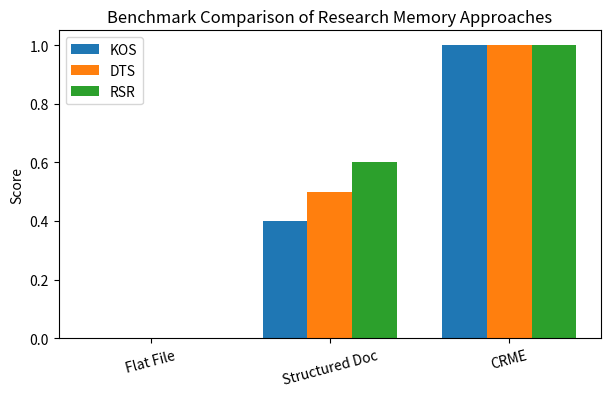
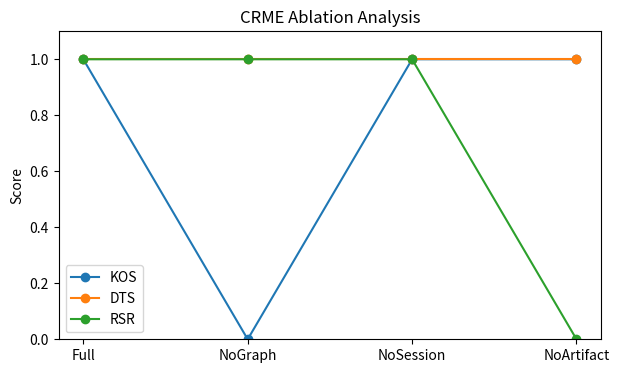
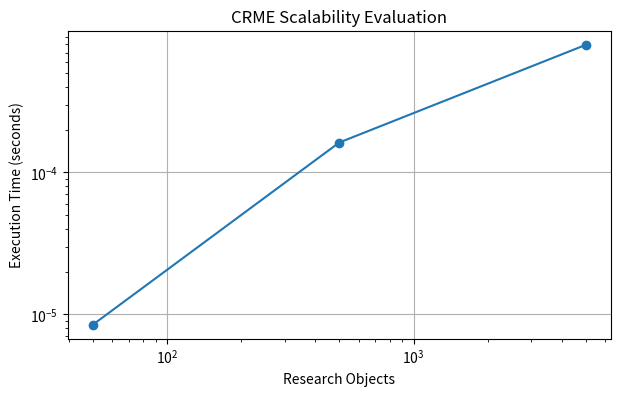

Python code for these plots, in order:
"""
CRME Evaluation Visualization Generator v1.0

Generates publication-ready figures:

1. Benchmark Comparison
2. Ablation Analysis
3. Scalability Curve

Outputs:
PNG / PDF / SVG
"""

import os
import matplotlib.pyplot as plt


OUTPUT_DIR = "evaluation/results"


def save_all_formats(fig, name):

    os.makedirs(
        OUTPUT_DIR,
        exist_ok=True
    )

    for fmt in [
        "png",
        "pdf",
        "svg"
    ]:

        path = os.path.join(
            OUTPUT_DIR,
            f"{name}.{fmt}"
        )

        fig.savefig(
            path,
            bbox_inches="tight",
            dpi=300
        )

        print(
            "Generated:",
            path
        )


# -------------------------------------------------
# Figure 5
# Benchmark Comparison
# -------------------------------------------------

def benchmark_comparison():

    methods = [
        "Flat File",
        "Structured Doc",
        "CRME"
    ]

    kos = [
        0,
        0.4,
        1
    ]

    dts = [
        0,
        0.5,
        1
    ]

    rsr = [
        0,
        0.6,
        1
    ]


    x = range(len(methods))


    fig, ax = plt.subplots(
        figsize=(7,4)
    )


    width = 0.25


    ax.bar(
        [i-width for i in x],
        kos,
        width,
        label="KOS"
    )

    ax.bar(
        x,
        dts,
        width,
        label="DTS"
    )

    ax.bar(
        [i+width for i in x],
        rsr,
        width,
        label="RSR"
    )


    ax.set_ylabel(
        "Score"
    )

    ax.set_title(
        "Benchmark Comparison of Research Memory Approaches"
    )


    ax.set_xticks(
        list(x)
    )

    ax.set_xticklabels(
        methods,
        rotation=15
    )


    ax.legend()


    save_all_formats(
        fig,
        "benchmark_comparison"
    )

    plt.close(fig)



# -------------------------------------------------
# Figure 6
# Ablation
# -------------------------------------------------

def ablation_analysis():

    variants = [
        "Full",
        "NoGraph",
        "NoSession",
        "NoArtifact"
    ]


    kos = [
        1,
        0,
        1,
        1
    ]

    dts = [
        1,
        1,
        1,
        1
    ]

    rsr = [
        1,
        1,
        1,
        0
    ]


    fig, ax = plt.subplots(
        figsize=(7,4)
    )


    ax.plot(
        variants,
        kos,
        marker="o",
        label="KOS"
    )

    ax.plot(
        variants,
        dts,
        marker="o",
        label="DTS"
    )

    ax.plot(
        variants,
        rsr,
        marker="o",
        label="RSR"
    )


    ax.set_ylim(
        0,
        1.1
    )


    ax.set_title(
        "CRME Ablation Analysis"
    )


    ax.set_ylabel(
        "Score"
    )


    ax.legend()


    save_all_formats(
        fig,
        "ablation_analysis"
    )


    plt.close(fig)



# -------------------------------------------------
# Figure 7
# Scalability
# -------------------------------------------------

def scalability_curve():

    datasets = [
        "Small",
        "Medium",
        "Large"
    ]


    times = [
        8.43e-06,
        1.6264e-04,
        7.9439e-04
    ]


    sizes = [
        50,
        500,
        5000
    ]


    fig, ax = plt.subplots(
        figsize=(7,4)
    )


    ax.plot(
        sizes,
        times,
        marker="o"
    )


    ax.set_xscale(
        "log"
    )

    ax.set_yscale(
        "log"
    )


    ax.set_xlabel(
        "Research Objects"
    )


    ax.set_ylabel(
        "Execution Time (seconds)"
    )


    ax.set_title(
        "CRME Scalability Evaluation"
    )


    ax.grid(
        True
    )


    save_all_formats(
        fig,
        "scalability_curve"
    )


    plt.close(fig)



def main():

    benchmark_comparison()

    ablation_analysis()

    scalability_curve()


    print(
        "\nAll evaluation figures generated successfully."
    )



if __name__ == "__main__":

    main()
